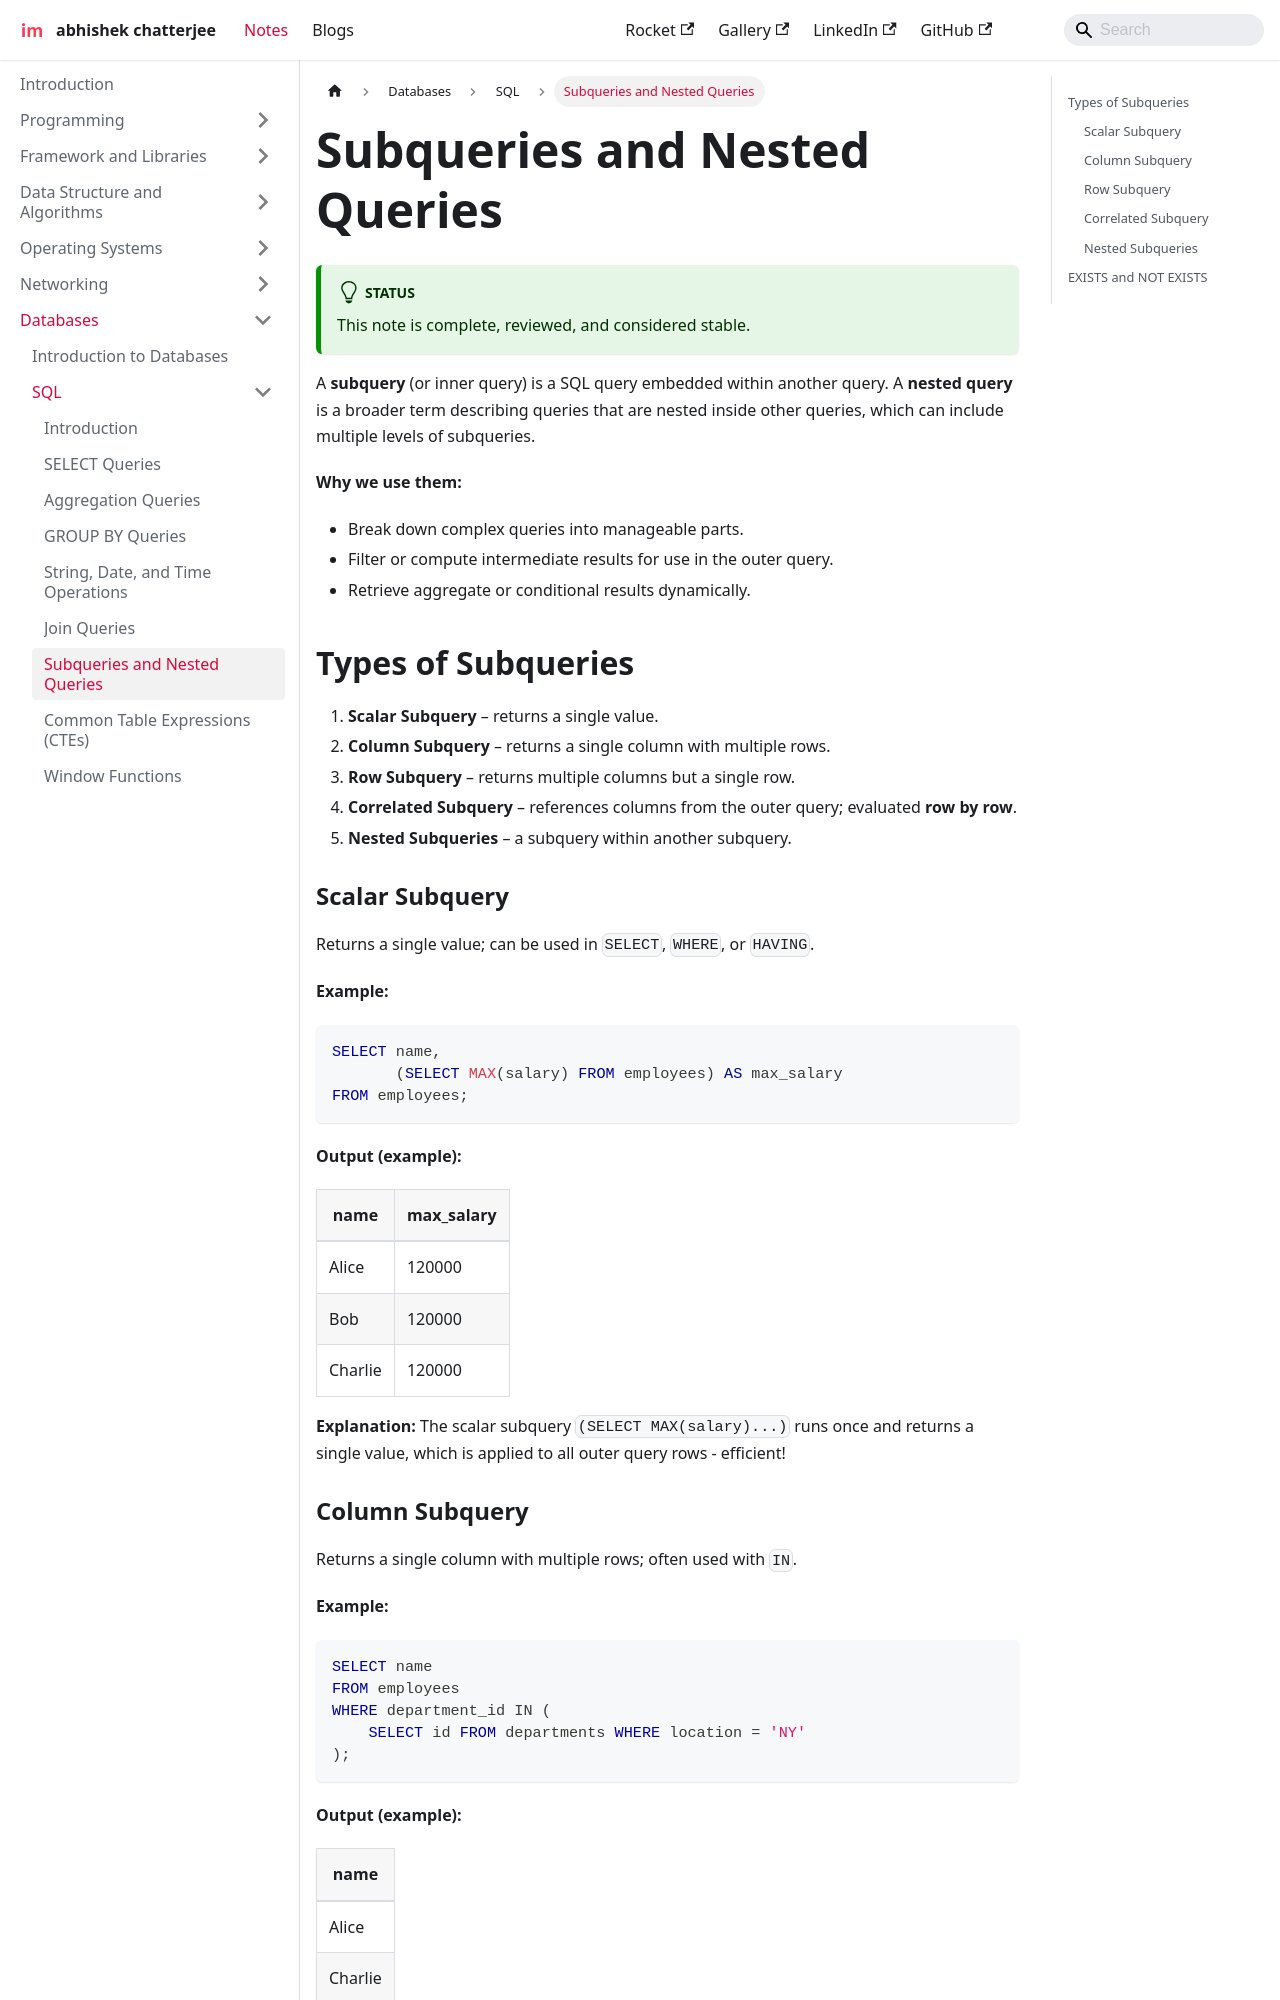

repository: imdeepmind/imdeepmind.github.io · page: docs/databases/sql/subqueries/index.html · generator: docusaurus

---
sidebar_position: 7
---

# Subqueries and Nested Queries

:::tip[Status]

This note is complete, reviewed, and considered stable.

:::

A **subquery** (or inner query) is a SQL query embedded within another query.
A **nested query** is a broader term describing queries that are nested inside other queries, which can include multiple levels of subqueries.

**Why we use them:**

- Break down complex queries into manageable parts.
- Filter or compute intermediate results for use in the outer query.
- Retrieve aggregate or conditional results dynamically.

## Types of Subqueries

1. **Scalar Subquery** – returns a single value.
2. **Column Subquery** – returns a single column with multiple rows.
3. **Row Subquery** – returns multiple columns but a single row.
4. **Correlated Subquery** – references columns from the outer query; evaluated **row by row**.
5. **Nested Subqueries** – a subquery within another subquery.

### Scalar Subquery

Returns a single value; can be used in `SELECT`, `WHERE`, or `HAVING`.

<div style={{textAlign: 'center'}}>

```mermaid
graph TD
A["Outer Query"] --> B["Scalar Subquery"]
```

</div>

**Example:**

```sql
SELECT name,
       (SELECT MAX(salary) FROM employees) AS max_salary
FROM employees;
```

**Output (example):**

| name    | max_salary |
| ------- | ---------- |
| Alice   | 120000     |
| Bob     | 120000     |
| Charlie | 120000     |

**Explanation:**
The scalar subquery `(SELECT MAX(salary)...)` runs once and returns a single value, which is applied to all outer query rows - efficient!
